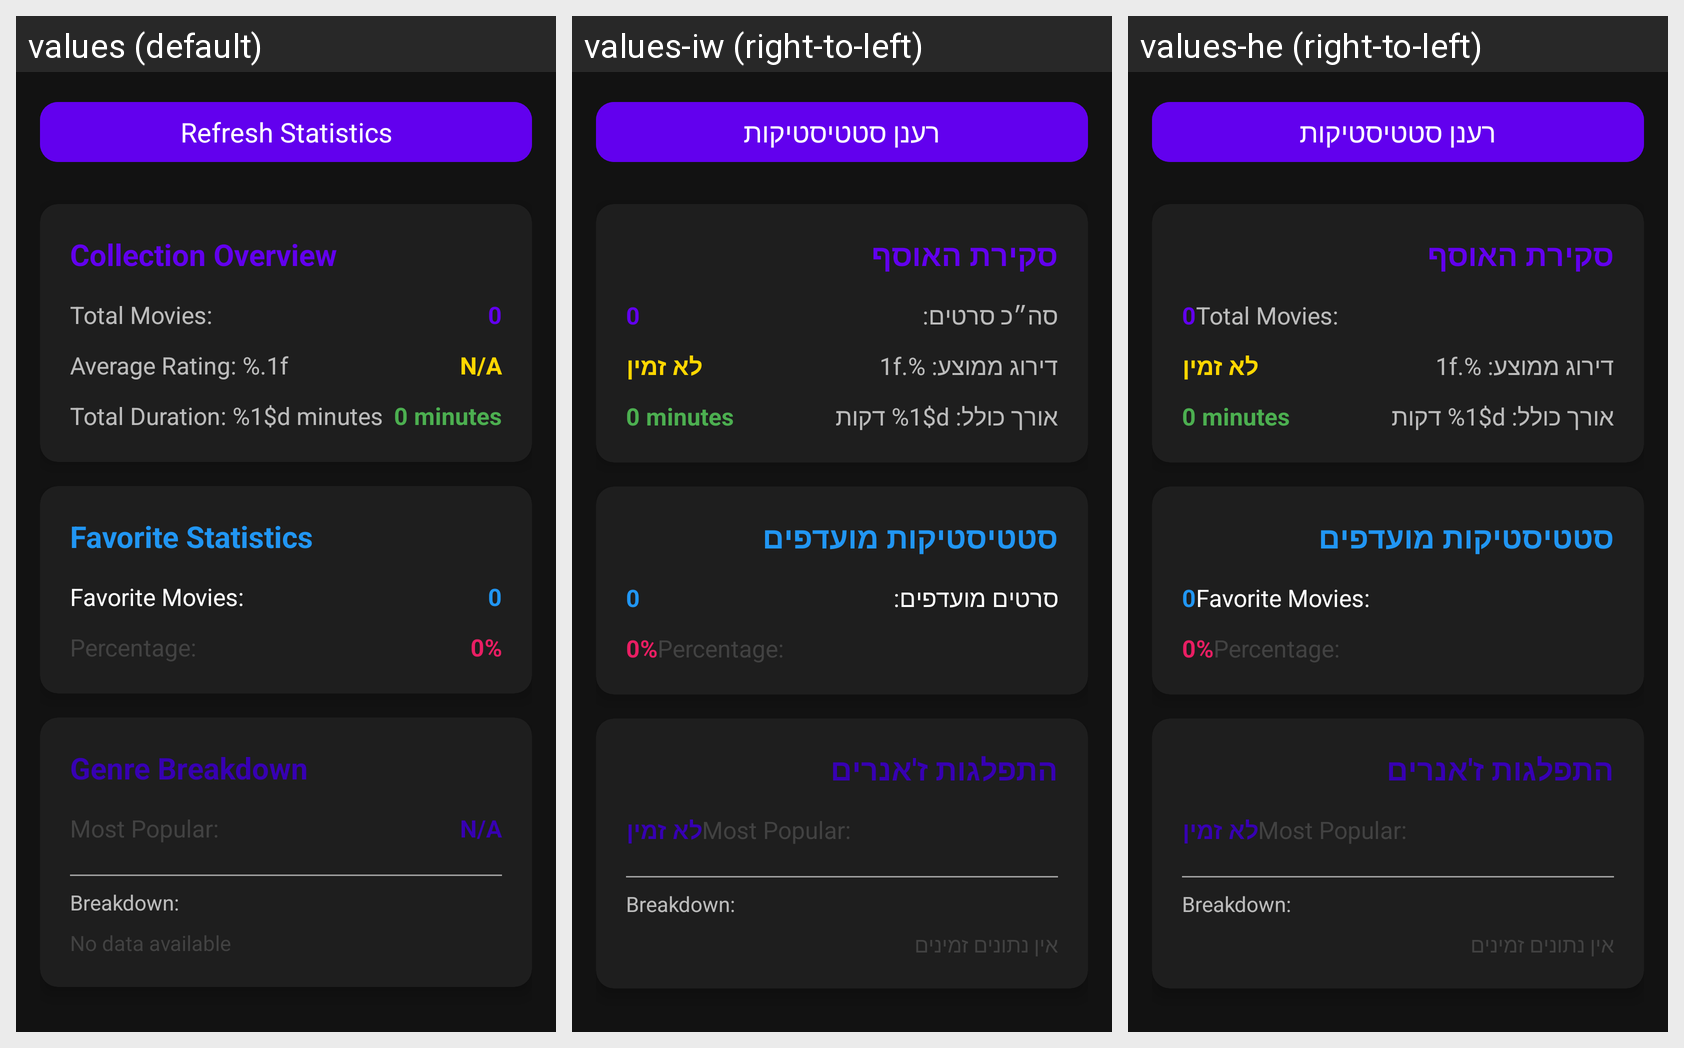

Translations of the strings shown on this Android screen, per locale in the grid:
Android screen res/layout/fragment_statistics.xml rendered under 3 locales, left to right: values (default), values-iw (right-to-left), values-he (right-to-left). Device: Nexus 5 (rendered at 1080×1920; each locale shown at half size, 540×960, under a caption strip naming it); theme Theme.MyCinema.
Strings drawn on this screen, with the default value and each locale's value (text and hints the layout hard-codes, and strings that could not be matched under every locale, appear in the picture but are not listed):

refresh_statistics
  values: Refresh Statistics
  values-iw: רענן סטטיסטיקות
  values-he: רענן סטטיסטיקות

collection_overview
  values: Collection Overview
  values-iw: סקירת האוסף
  values-he: סקירת האוסף

total_movies_label
  values: Total Movies:
  values-iw: סה״כ סרטים:
  values-he: Total Movies:  [not translated; the default value is used]

average_rating
  values: Average Rating: %.1f
  values-iw: דירוג ממוצע: %.1f
  values-he: דירוג ממוצע: %.1f

not_available
  values: N/A
  values-iw: לא זמין
  values-he: לא זמין

total_duration
  values: Total Duration: %1$d minutes
  values-iw: אורך כולל: %1$d דקות
  values-he: אורך כולל: %1$d דקות

favorite_statistics
  values: Favorite Statistics
  values-iw: סטטיסטיקות מועדפים
  values-he: סטטיסטיקות מועדפים

favorite_movies_label
  values: Favorite Movies:
  values-iw: סרטים מועדפים:
  values-he: Favorite Movies:  [not translated; the default value is used]

genre_breakdown
  values: Genre Breakdown
  values-iw: התפלגות ז'אנרים
  values-he: התפלגות ז'אנרים

no_data_available
  values: No data available
  values-iw: אין נתונים זמינים
  values-he: אין נתונים זמינים
